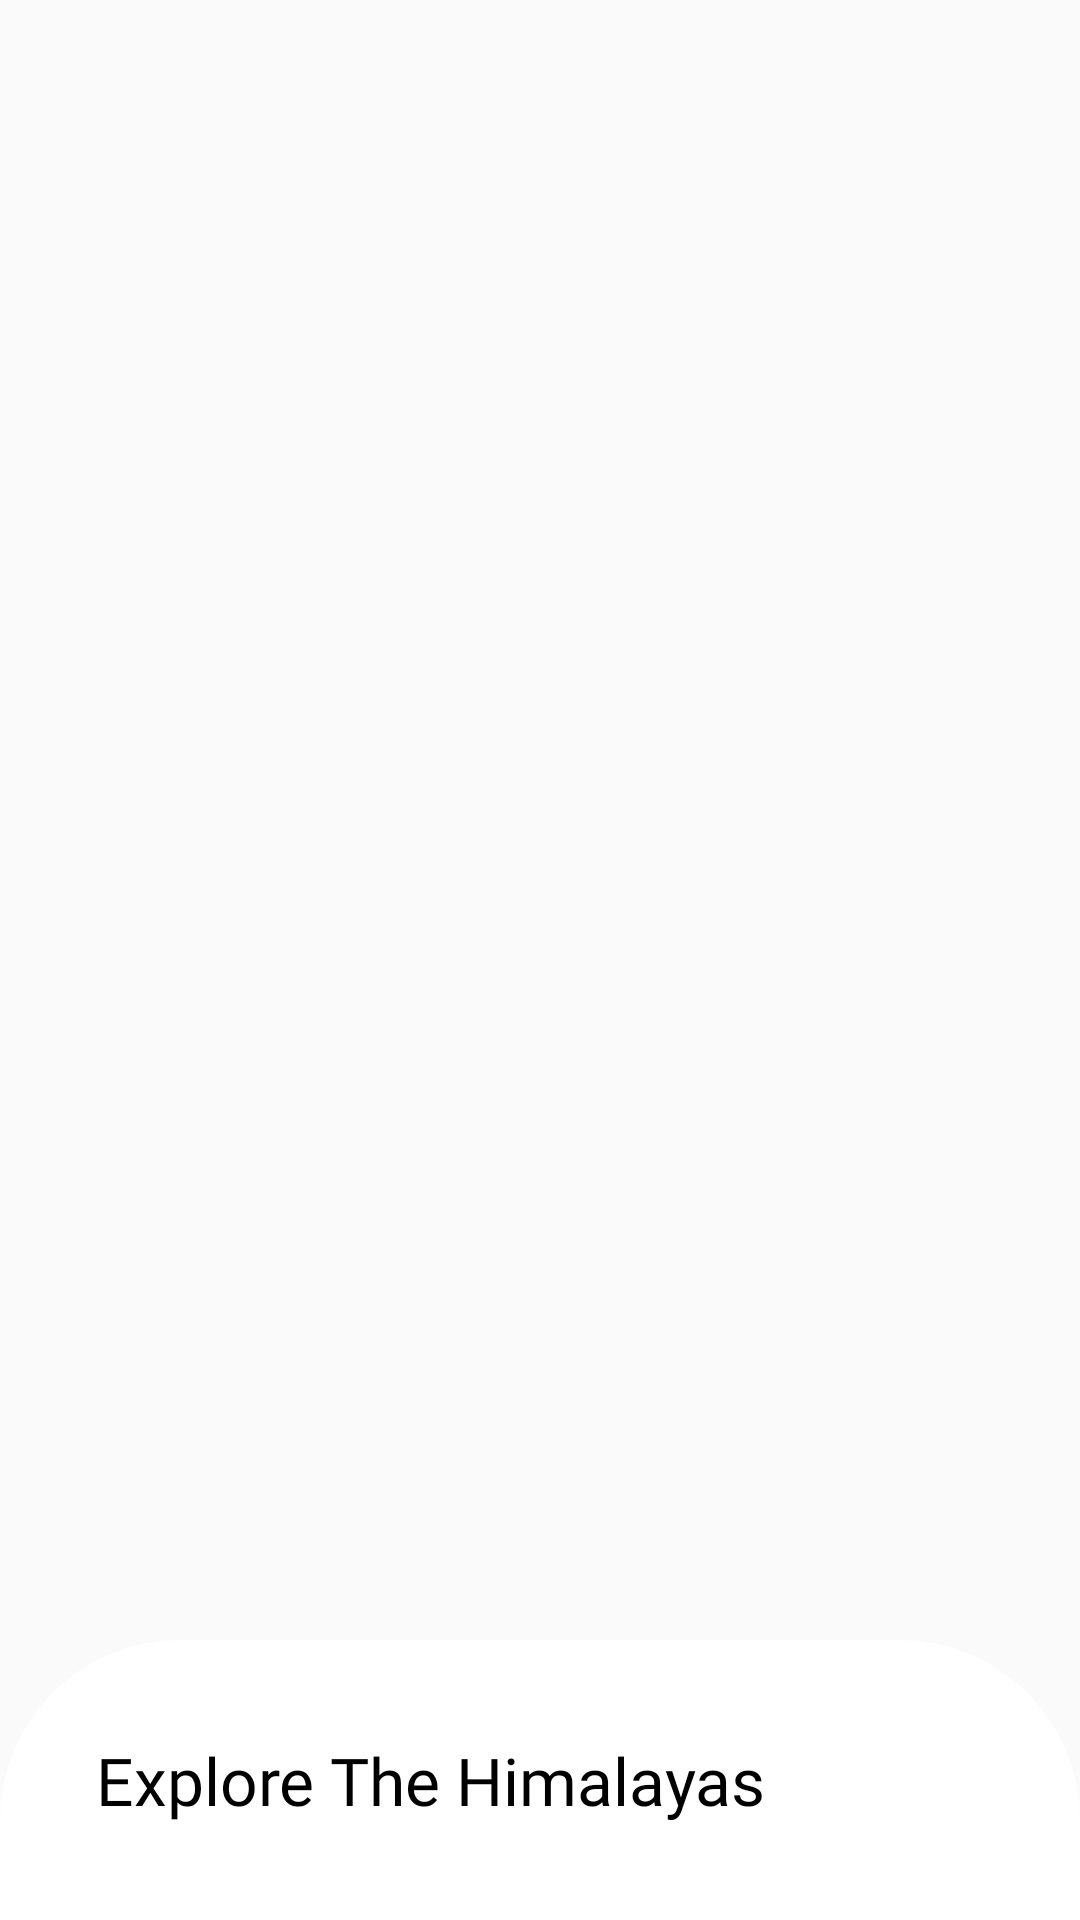

Android layout source for this screen:
<!-- AndroidManifest.xml: application theme AppTheme -->
<!-- res/layout/activity_main_motion_scene_start.xml -->
<?xml version="1.0" encoding="utf-8"?>
<androidx.constraintlayout.widget.ConstraintLayout xmlns:android="http://schemas.android.com/apk/res/android"
    xmlns:app="http://schemas.android.com/apk/res-auto"
    xmlns:tools="http://schemas.android.com/tools"
    android:layout_width="match_parent"
    android:layout_height="match_parent"
    tools:context=".MainActivity">

    <ImageView
        android:id="@+id/header_image"
        android:layout_width="0dp"
        android:layout_height="0dp"
        android:scaleType="centerCrop"
        app:layout_constraintBottom_toTopOf="@+id/content_layout"
        app:layout_constraintEnd_toEndOf="parent"
        app:layout_constraintStart_toStartOf="parent"
        app:layout_constraintTop_toTopOf="parent"
        app:srcCompat="@mipmap/himalayas" />

    <LinearLayout
        android:id="@+id/content_layout"
        android:layout_width="0dp"
        android:layout_height="wrap_content"
        android:orientation="vertical"
        app:layout_constraintEnd_toEndOf="parent"
        app:layout_constraintStart_toStartOf="parent"
        app:layout_constraintTop_toBottomOf="parent">

        <TextView
            android:id="@+id/textView"
            android:layout_width="match_parent"
            android:layout_height="wrap_content"
            android:fontFamily="@font/raleway_semibold"
            android:paddingStart="32dp"
            android:paddingEnd="32dp"
            android:paddingBottom="32dp"
            android:text="Lorem ipsum dolor sit amet, consectetur adipiscing elit, sed do eiusmod tempor incididunt ut labore et dolore magna aliqua. Ut enim ad minim veniam, quis nostrud exercitation ullamco laboris nisi ut aliquip ex ea commodo consequat. Duis aute irure dolor in reprehenderit in voluptate velit esse cillum dolore eu fugiat nulla pariatur. Excepteur sint occaecat cupidatat non proident, sunt in culpa qui officia deserunt mollit anim id est laborum."
            app:lineHeight="26dp" />
    </LinearLayout>

    <LinearLayout
        android:id="@+id/title_layout"
        android:layout_width="0dp"
        android:layout_height="wrap_content"
        android:background="@drawable/title_layout_bg"
        android:orientation="vertical"
        app:layout_constraintBottom_toBottomOf="@+id/header_image"
        app:layout_constraintEnd_toEndOf="parent"
        app:layout_constraintStart_toStartOf="parent">

        <TextView
            android:id="@+id/textView2"
            android:layout_width="match_parent"
            android:layout_height="wrap_content"
            android:fontFamily="@font/raleway_semibold"
            android:padding="32dp"
            android:text="Explore The Himalayas"
            android:textColor="@android:color/background_dark"
            android:textSize="22sp" />
    </LinearLayout>
</androidx.constraintlayout.widget.ConstraintLayout>
<!-- resources referenced by this layout -->
<resources>
  <!-- drawable title_layout_bg (drawable) -->
  <?xml version="1.0" encoding="utf-8"?>
  <selector xmlns:android="http://schemas.android.com/apk/res/android">
      <item>
          <shape>
              <solid android:color="@android:color/white" />
              <corners android:topLeftRadius="60dp" android:topRightRadius="60dp" />
          </shape>
      </item>
  </selector>
  <style name="AppTheme" parent="Theme.AppCompat.Light.NoActionBar">
          
          <item name="colorPrimary">@color/colorPrimary</item>
          <item name="colorPrimaryDark">@color/colorPrimaryDark</item>
          <item name="colorAccent">@color/colorAccent</item>
          <item name="android:windowTranslucentStatus">true</item>
      </style>
  <color name="colorPrimary">#6200EE</color>
  <color name="colorPrimaryDark">#3700B3</color>
  <color name="colorAccent">#03DAC5</color>
</resources>
